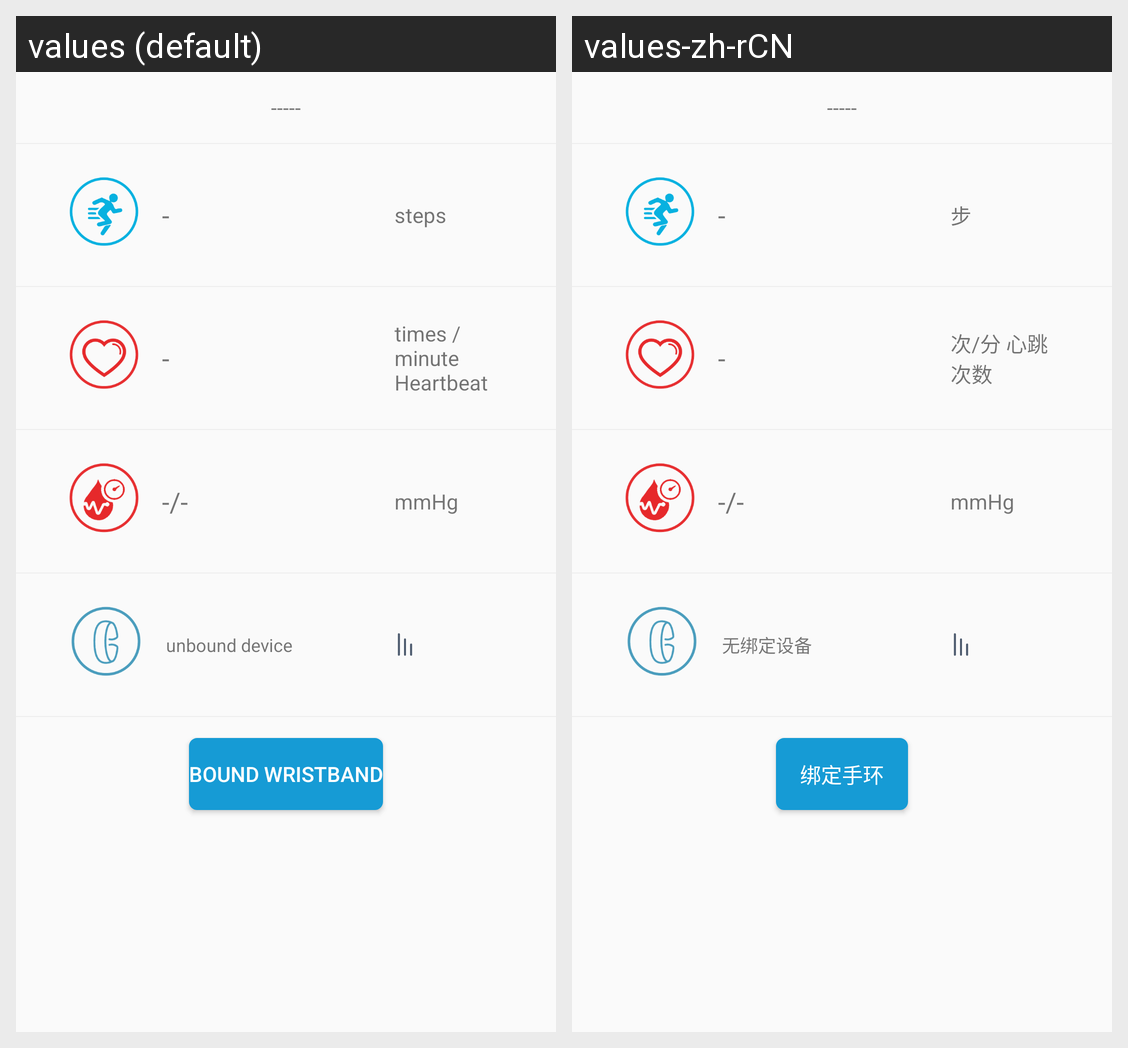

Strings drawn on this Android screen and how each of the app's shown locales translates them:
Android screen res/layout/activity_main.xml rendered under 2 locales, left to right: values (default), values-zh-rCN. Device: Nexus 5 (rendered at 1080×1920; each locale shown at half size, 540×960, under a caption strip naming it); theme AppTheme.
Strings drawn on this screen, with the default value and each locale's value (text and hints the layout hard-codes, and strings that could not be matched under every locale, appear in the picture but are not listed):

uint_step
  values: steps
  values-zh-rCN: 步

uint_heart_rate
  values: times / minute Heartbeat
  values-zh-rCN: 次/分 心跳次数

uint_blood_pressure
  values: mmHg
  values-zh-rCN: mmHg

contenct_device_info_none
  values: unbound device
  values-zh-rCN: 无绑定设备

bound_wristband
  values: bound wristband
  values-zh-rCN: 绑定手环
